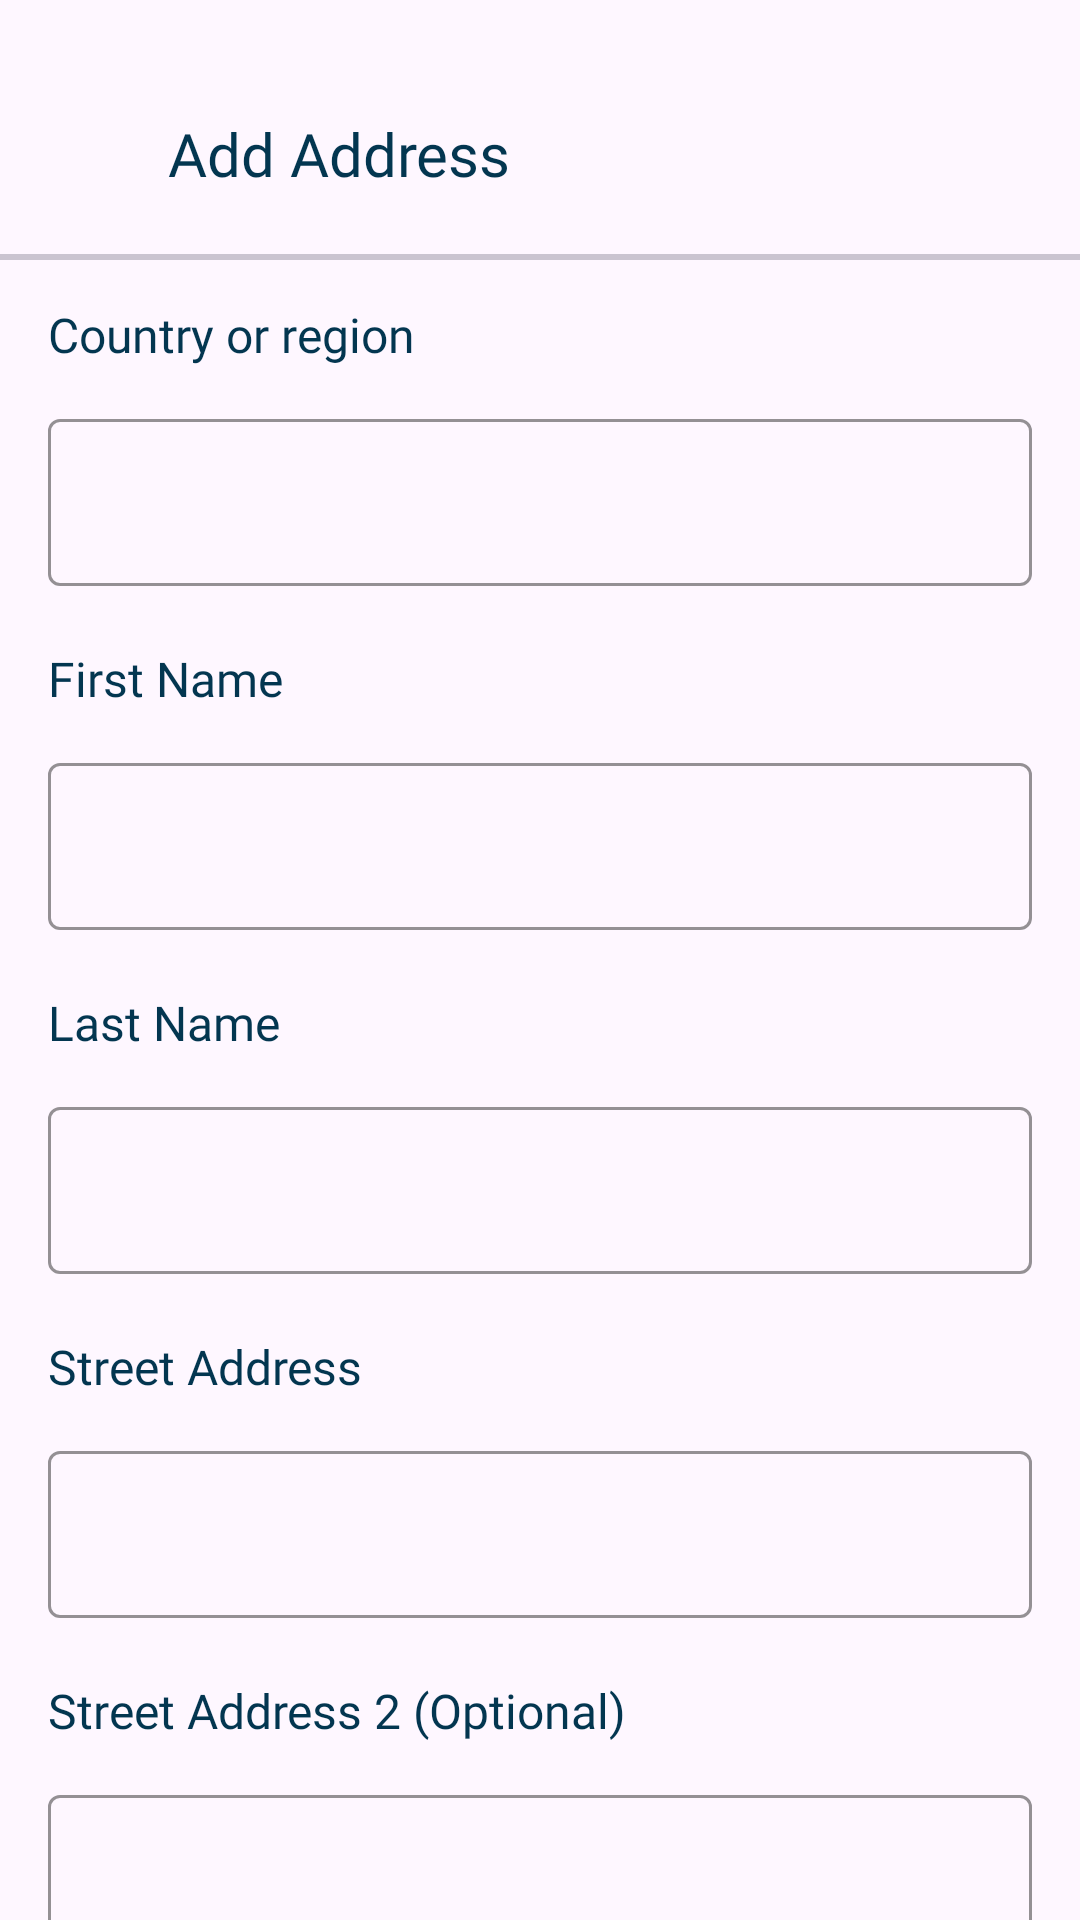

Reconstruct the res/layout file that produces this screen, plus the resources it refers to.
<!-- AndroidManifest.xml: application theme Theme.Laza -->
<!-- res/layout/fragment_add_address.xml -->
<?xml version="1.0" encoding="utf-8"?>
<androidx.core.widget.NestedScrollView
    xmlns:android="http://schemas.android.com/apk/res/android"
    xmlns:app="http://schemas.android.com/apk/res-auto"
    xmlns:tools="http://schemas.android.com/tools"
    android:layout_width="match_parent"
    android:layout_height="match_parent"
    android:fillViewport="true"
    tools:context=".presentation.ui.account.address.AddAddressFragment">

<androidx.constraintlayout.widget.ConstraintLayout
    android:layout_width="match_parent"
    android:layout_height="match_parent">


    <com.google.android.material.button.MaterialButton
        android:id="@+id/back_btn"
        style="@style/Widget.Material3.Button.IconButton"
        android:layout_width="wrap_content"
        android:layout_height="wrap_content"
        android:layout_marginVertical="28dp"
        android:layout_marginStart="16dp"
        app:icon="@drawable/left"
        app:iconTint="@color/grey"
        app:layout_constraintStart_toStartOf="parent"
        app:layout_constraintTop_toTopOf="parent"
        app:rippleColor="@color/white" />

    <TextView
        android:id="@+id/textView14"
        android:layout_width="wrap_content"
        android:layout_height="wrap_content"
        android:layout_marginTop="26dp"
        android:layout_marginStart="12dp"
        android:fontFamily="@font/inter_bold"
        android:text="Add Address"
        android:textColor="@color/blue_d"
        android:textSize="20sp"
        app:layout_constraintBottom_toBottomOf="@+id/back_btn"
        app:layout_constraintStart_toEndOf="@+id/back_btn"
        app:layout_constraintTop_toTopOf="parent" />

    <com.google.android.material.divider.MaterialDivider
        android:id="@+id/materialDivider4"
        android:layout_width="match_parent"
        android:layout_height="2dp"
        android:layout_marginTop="20dp"
        app:layout_constraintEnd_toEndOf="parent"
        app:layout_constraintStart_toStartOf="parent"
        app:layout_constraintTop_toBottomOf="@+id/textView14" />


    <LinearLayout
        android:id="@+id/linearLayout9"
        android:layout_width="match_parent"
        android:layout_height="wrap_content"
        android:layout_marginHorizontal="16dp"
        android:layout_marginTop="16dp"
        android:orientation="vertical"
        app:layout_constraintTop_toTopOf="@+id/materialDivider4"
        tools:layout_editor_absoluteX="16dp">


        <TextView
            android:layout_width="wrap_content"
            android:layout_height="wrap_content"
            android:layout_marginBottom="12dp"
            android:fontFamily="@font/inter_bold"
            android:text="Country or region"
            android:textColor="@color/blue_d"
            android:textSize="16sp"
            app:layout_constraintTop_toBottomOf="@+id/materialDivider4" />


        <com.google.android.material.textfield.TextInputLayout
            android:layout_width="match_parent"
            android:layout_height="wrap_content"
            app:boxStrokeColor="@color/grey"
            app:layout_constraintTop_toBottomOf="@+id/textView26">

            <com.google.android.material.textfield.TextInputEditText
                android:layout_width="match_parent"
                android:layout_height="wrap_content" />
        </com.google.android.material.textfield.TextInputLayout>


        <TextView
            android:layout_width="wrap_content"
            android:layout_height="wrap_content"
            android:layout_marginTop="20dp"
            android:layout_marginBottom="12dp"
            android:fontFamily="@font/inter_bold"
            android:text="First Name"
            android:textColor="@color/blue_d"
            android:textSize="16sp"
            app:layout_constraintTop_toBottomOf="@+id/materialDivider4" />


        <com.google.android.material.textfield.TextInputLayout
            android:layout_width="match_parent"
            android:layout_height="wrap_content"
            app:boxStrokeColor="@color/grey"
            app:layout_constraintTop_toBottomOf="@+id/textView26">

            <com.google.android.material.textfield.TextInputEditText
                android:layout_width="match_parent"
                android:layout_height="wrap_content" />
        </com.google.android.material.textfield.TextInputLayout>


        <TextView
            android:layout_width="wrap_content"
            android:layout_height="wrap_content"
            android:layout_marginTop="20dp"
            android:layout_marginBottom="12dp"
            android:fontFamily="@font/inter_bold"
            android:text="Last Name"
            android:textColor="@color/blue_d"
            android:textSize="16sp"
            app:layout_constraintTop_toBottomOf="@+id/materialDivider4" />


        <com.google.android.material.textfield.TextInputLayout
            android:layout_width="match_parent"
            android:layout_height="wrap_content"
            app:boxStrokeColor="@color/grey"
            app:layout_constraintTop_toBottomOf="@+id/textView26">

            <com.google.android.material.textfield.TextInputEditText
                android:layout_width="match_parent"
                android:layout_height="wrap_content" />
        </com.google.android.material.textfield.TextInputLayout>


        <TextView
            android:layout_width="wrap_content"
            android:layout_height="wrap_content"
            android:layout_marginTop="20dp"
            android:layout_marginBottom="12dp"
            android:fontFamily="@font/inter_bold"
            android:text="Street Address"
            android:textColor="@color/blue_d"
            android:textSize="16sp"
            app:layout_constraintTop_toBottomOf="@+id/materialDivider4" />


        <com.google.android.material.textfield.TextInputLayout
            android:layout_width="match_parent"
            android:layout_height="wrap_content"
            app:boxStrokeColor="@color/grey"
            app:layout_constraintTop_toBottomOf="@+id/textView26">

            <com.google.android.material.textfield.TextInputEditText
                android:layout_width="match_parent"
                android:layout_height="wrap_content" />
        </com.google.android.material.textfield.TextInputLayout>


        <TextView
            android:layout_width="wrap_content"
            android:layout_height="wrap_content"
            android:layout_marginTop="20dp"
            android:layout_marginBottom="12dp"
            android:fontFamily="@font/inter_bold"
            android:text="Street Address 2 (Optional)"
            android:textColor="@color/blue_d"
            android:textSize="16sp"
            app:layout_constraintTop_toBottomOf="@+id/materialDivider4" />


        <com.google.android.material.textfield.TextInputLayout
            android:layout_width="match_parent"
            android:layout_height="wrap_content"
            app:boxStrokeColor="@color/grey"
            app:layout_constraintTop_toBottomOf="@+id/textView26">

            <com.google.android.material.textfield.TextInputEditText
                android:layout_width="match_parent"
                android:layout_height="wrap_content" />
        </com.google.android.material.textfield.TextInputLayout>

        <TextView
            android:layout_width="wrap_content"
            android:layout_height="wrap_content"
            android:layout_marginTop="20dp"
            android:layout_marginBottom="12dp"
            android:fontFamily="@font/inter_bold"
            android:text="City"
            android:textColor="@color/blue_d"
            android:textSize="16sp"
            app:layout_constraintTop_toBottomOf="@+id/materialDivider4" />


        <com.google.android.material.textfield.TextInputLayout
            android:layout_width="match_parent"
            android:layout_height="wrap_content"
            app:boxStrokeColor="@color/grey"
            app:layout_constraintTop_toBottomOf="@+id/textView26">

            <com.google.android.material.textfield.TextInputEditText
                android:layout_width="match_parent"
                android:layout_height="wrap_content" />
        </com.google.android.material.textfield.TextInputLayout>

        <TextView
            android:layout_width="wrap_content"
            android:layout_height="wrap_content"
            android:layout_marginTop="20dp"
            android:layout_marginBottom="12dp"
            android:fontFamily="@font/inter_bold"
            android:text="State/Province/Region"
            android:textColor="@color/blue_d"
            android:textSize="16sp"
            app:layout_constraintTop_toBottomOf="@+id/materialDivider4" />


        <com.google.android.material.textfield.TextInputLayout
            android:layout_width="match_parent"
            android:layout_height="wrap_content"
            app:boxStrokeColor="@color/grey"
            app:layout_constraintTop_toBottomOf="@+id/textView26">

            <com.google.android.material.textfield.TextInputEditText
                android:layout_width="match_parent"
                android:layout_height="wrap_content" />
        </com.google.android.material.textfield.TextInputLayout>

        <TextView
            android:layout_width="wrap_content"
            android:layout_height="wrap_content"
            android:layout_marginTop="20dp"
            android:layout_marginBottom="12dp"
            android:fontFamily="@font/inter_bold"
            android:text="Zip Code"
            android:textColor="@color/blue_d"
            android:textSize="16sp"
            app:layout_constraintTop_toBottomOf="@+id/materialDivider4" />


        <com.google.android.material.textfield.TextInputLayout
            android:layout_width="match_parent"
            android:layout_height="wrap_content"
            app:boxStrokeColor="@color/grey"
            app:layout_constraintTop_toBottomOf="@+id/textView26">

            <com.google.android.material.textfield.TextInputEditText
                android:layout_width="match_parent"
                android:layout_height="wrap_content" />
        </com.google.android.material.textfield.TextInputLayout>

        <TextView
            android:layout_width="wrap_content"
            android:layout_height="wrap_content"
            android:layout_marginTop="20dp"
            android:layout_marginBottom="12dp"
            android:fontFamily="@font/inter_bold"
            android:text="Country or region"
            android:textColor="@color/blue_d"
            android:textSize="16sp"
            app:layout_constraintTop_toBottomOf="@+id/materialDivider4" />


        <com.google.android.material.textfield.TextInputLayout
            android:layout_width="match_parent"
            android:layout_height="wrap_content"
            app:boxStrokeColor="@color/grey"
            app:layout_constraintTop_toBottomOf="@+id/textView26">

            <com.google.android.material.textfield.TextInputEditText
                android:layout_width="match_parent"
                android:layout_height="wrap_content" />
        </com.google.android.material.textfield.TextInputLayout>


    </LinearLayout>


    <com.google.android.material.button.MaterialButton
        android:layout_width="match_parent"
        android:layout_height="wrap_content"
        android:backgroundTint="@color/blue"
        app:cornerRadius="5dp"
        android:layout_marginTop="16dp"
        android:layout_marginHorizontal="16dp"
        android:text="Add Address"
        android:textSize="20sp"
        android:fontFamily="@font/inter_bold"
        android:paddingVertical="16dp"
        app:layout_constraintEnd_toEndOf="parent"
        app:layout_constraintStart_toStartOf="parent"
        app:layout_constraintTop_toBottomOf="@+id/linearLayout9" />


</androidx.constraintlayout.widget.ConstraintLayout>


</androidx.core.widget.NestedScrollView>
<!-- resources referenced by this layout -->
<resources>
  <color name="blue">#40BFFF</color>
  <color name="blue_d">#033650</color>
  <color name="grey">#8F97B0</color>
  <color name="white">#FEFEFE</color>
  <style name="Theme.Laza" parent="Base.Theme.Laza" />
  <style name="Base.Theme.Laza" parent="Theme.Material3.DayNight.NoActionBar">
          
          
          <item name="android:statusBarColor">@color/blue</item>
          <item name="android:navigationBarColor">@color/blue</item>
          <item name="colorPrimary">#E6001B</item>
      </style>
</resources>
